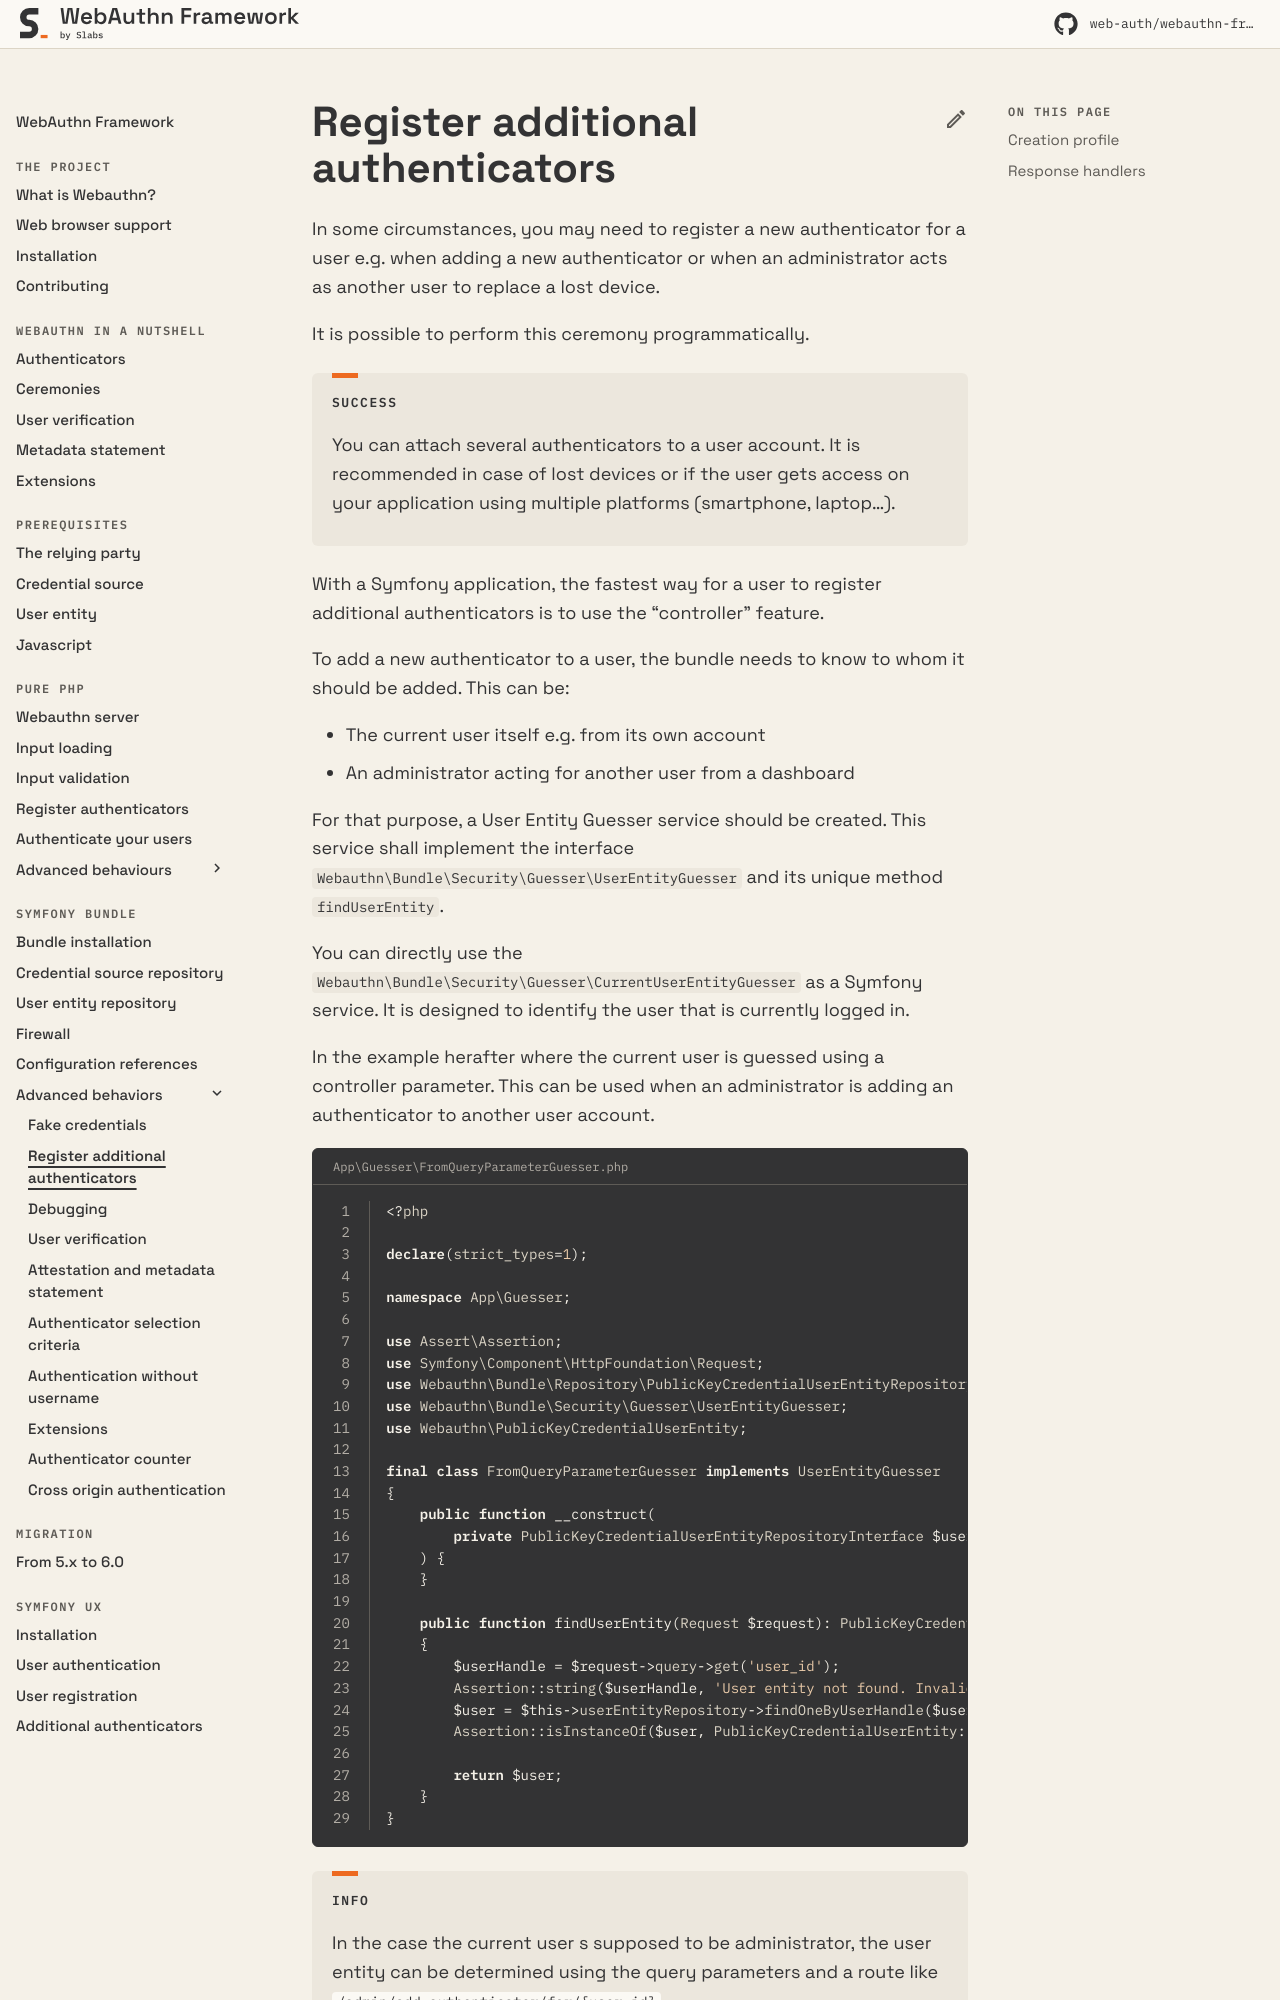

repository: web-auth/doc · page: 5.2/symfony-bundle/advanced-behaviors/register-authenticators/index.html · generator: mkdocs

# Register additional authenticators

In some circumstances, you may need to register a new authenticator for a user e.g. when adding a new authenticator or when an administrator acts as another user to replace a lost device.

It is possible to perform this ceremony programmatically.

!!! success

    You can attach several authenticators to a user account. It is recommended in case of lost devices or if the user gets access on your application using multiple platforms (smartphone, laptop…).

With a Symfony application, the fastest way for a user to register additional authenticators is to use the “controller” feature.

To add a new authenticator to a user, the bundle needs to know to whom it should be added. This can be:

* The current user itself e.g. from its own account
* An administrator acting for another user from a dashboard

For that purpose, a User Entity Guesser service should be created. This service shall implement the interface `Webauthn\Bundle\Security\Guesser\UserEntityGuesser` and its unique method `findUserEntity`.

You can directly use the `Webauthn\Bundle\Security\Guesser\CurrentUserEntityGuesser` as a Symfony service. It is designed to identify the user that is currently logged in.

In the following example the current user is guessed using a controller parameter. This can be used when an administrator is adding an authenticator to another user account.

```php title="App\Guesser\FromQueryParameterGuesser.php" linenums="1"
<?php

declare(strict_types=1);

namespace App\Guesser;

use Assert\Assertion;
use Symfony\Component\HttpFoundation\Request;
use Webauthn\Bundle\Repository\PublicKeyCredentialUserEntityRepositoryInterface;
use Webauthn\Bundle\Security\Guesser\UserEntityGuesser;
use Webauthn\PublicKeyCredentialUserEntity;

final class FromQueryParameterGuesser implements UserEntityGuesser
{
    public function __construct(
        private PublicKeyCredentialUserEntityRepositoryInterface $userEntityRepository
    ) {
    }

    public function findUserEntity(Request $request): PublicKeyCredentialUserEntity
    {
        $userHandle = $request->query->get('user_id');
        Assertion::string($userHandle, 'User entity not found. Invalid user ID');
        $user = $this->userEntityRepository->findOneByUserHandle($userHandle);
        Assertion::isInstanceOf($user, PublicKeyCredentialUserEntity::class, 'User entity not found.');

        return $user;
    }
}
```

!!! info
